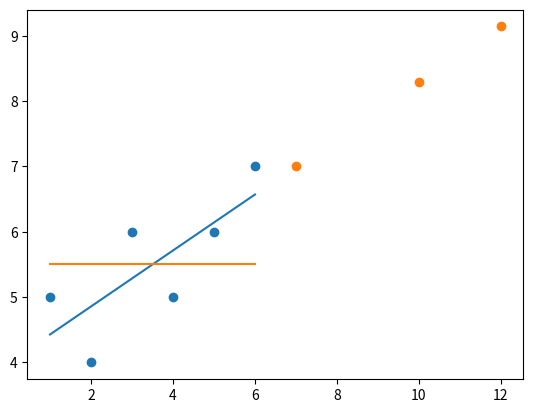

Here is the Python script that generated this plot:

# - - - - Some code copied from: - - - -
# - 8-9-Best_Fit_Line.py

from statistics import mean
import numpy as np
import matplotlib.pyplot as plt

# - - - Variable Index - - - 

# yData: y-coordinates of training data
# xData: x-coordinates of traininf data
# yBestFit: y-coordinates of best fit line
# yPrediction: y-coordinates of prediction
# xToPredict: x-coordinates for predicting yPrediction
# yMean: y-coordinates of mean line of yData
# m: Slope of best fit line
# b: y-intercept of best fit line
# r: Coefficient of determination

# Data
# Need numpy to actually create an array, native python does not have arrays, only lists
xData = np.array([1, 2, 3, 4, 5, 6], dtype=np.float64)
yData = np.array([5, 4, 6, 5, 6, 7], dtype=np.float64)

xToPredict = np.array([10,12,7], dtype=np.float64)

# - Formulas used from 7-How_Regression_Works.txt -

# Computing y-intercept b
def intercept(x, y, m):
  b = mean(y) - m * mean(x)
  return b

# Computing slope m
def slope(x, y):
  m = (mean(x) * mean(y) - mean(x * y)) / (mean(x)**2 - mean(x**2))
  return m

# Computing best line fit
def bestFitLine(x, y):
  m = slope(x, y)
  b = intercept(x, y, m)
  return m, b

# - - - - - NEW STUFF FROM TUTORIAL 11 - - - - -

# - Formulas used from 10-R_Squared_Theory.txt -

def coefficientOfDetermination(yOriginal, yBestFit):
  # Calculating y-coordinates for line of mean of all datapoints
  yOriginalMean = [mean(yOriginal) for y in yOriginal]

  # Calculating the difference (error) between best fit line and original datapoints
  squaredErrorBestFit = sum((yBestFit - yOriginal)**2)
  # Calculating the difference (error) between mean line and original datapoints
  squaredErrorOriginal = sum((yOriginalMean - yOriginal)**2)

  # Caluclating coefficient of determination based on above calculations
  r = 1 - (squaredErrorBestFit / squaredErrorOriginal)
  return r, yOriginalMean


# Defining slope m and intercept b
m,b = bestFitLine(xData, yData)

print(f"\nSlope: {m}\ny-Intercept: {b}\n")

# Calculating y-points for regression line
# One line for-loop
yBestFit = [(m*x)+b for x in xData]

# Getting coefficient of determination r as well as mean line of datapoints
r, yMean = coefficientOfDetermination(yData, yBestFit)

print(f"Coefficient Of Determination: {r} -> Higher is Better\n")

# Some simple predictions
yPrediction = [(m*x)+b for x in xToPredict]

# Drawing training data and regression line
plt.scatter(xData, yData)

# Drawing predicted data and regression line
plt.scatter(xToPredict, yPrediction)

# xData provides x-coordinates, regressionLine provides y-coordinates for line a point x
# Plotting without xData would shift line to start from x = 0
# Plotting best fit line
plt.plot(xData, yBestFit)
# Plotting mean line
plt.plot(xData, yMean)
plt.show()
